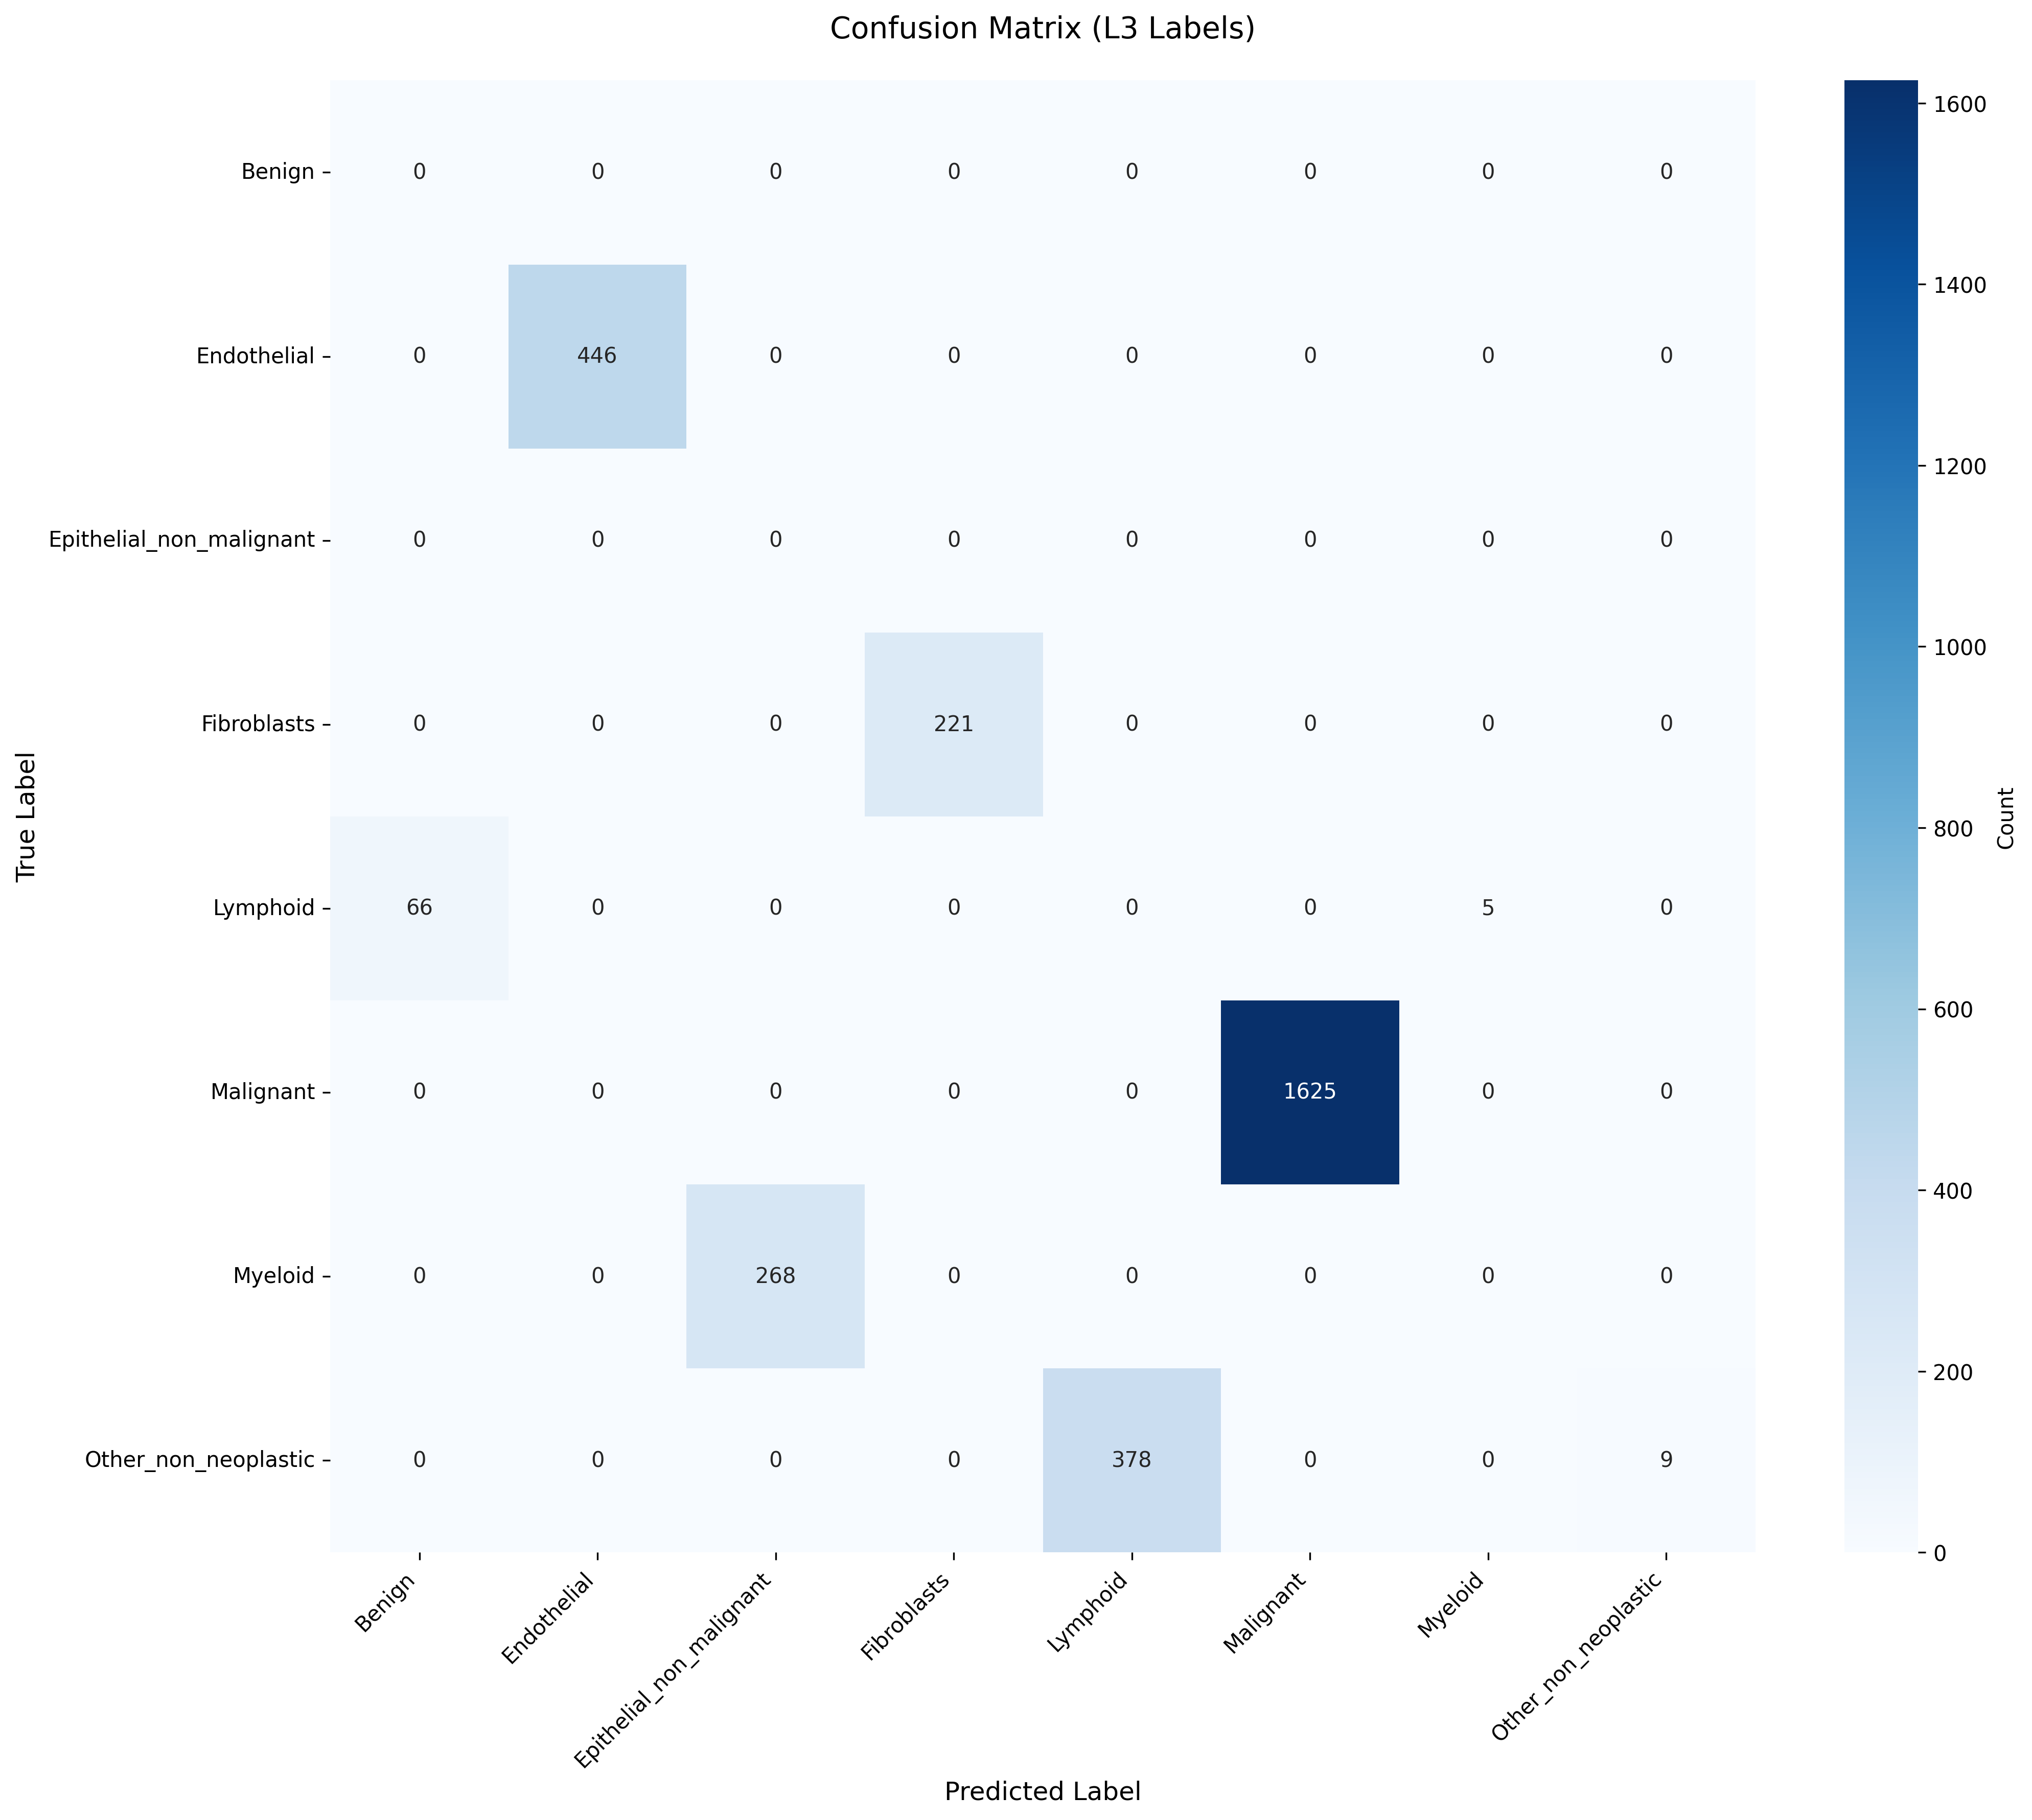

Source data for this figure (header and first rows):
True_Label, Benign, Endothelial, Epithelial_non_malignant, Fibroblasts, Lymphoid, Malignant, Myeloid, Other_non_neoplastic
Benign, 0, 0, 0, 0, 0, 0, 0, 0
Endothelial, 0, 446, 0, 0, 0, 0, 0, 0
Epithelial_non_malignant, 0, 0, 0, 0, 0, 0, 0, 0
Fibroblasts, 0, 0, 0, 221, 0, 0, 0, 0
Lymphoid, 66, 0, 0, 0, 0, 0, 5, 0
Malignant, 0, 0, 0, 0, 0, 1625, 0, 0
Myeloid, 0, 0, 268, 0, 0, 0, 0, 0
Other_non_neoplastic, 0, 0, 0, 0, 378, 0, 0, 9
